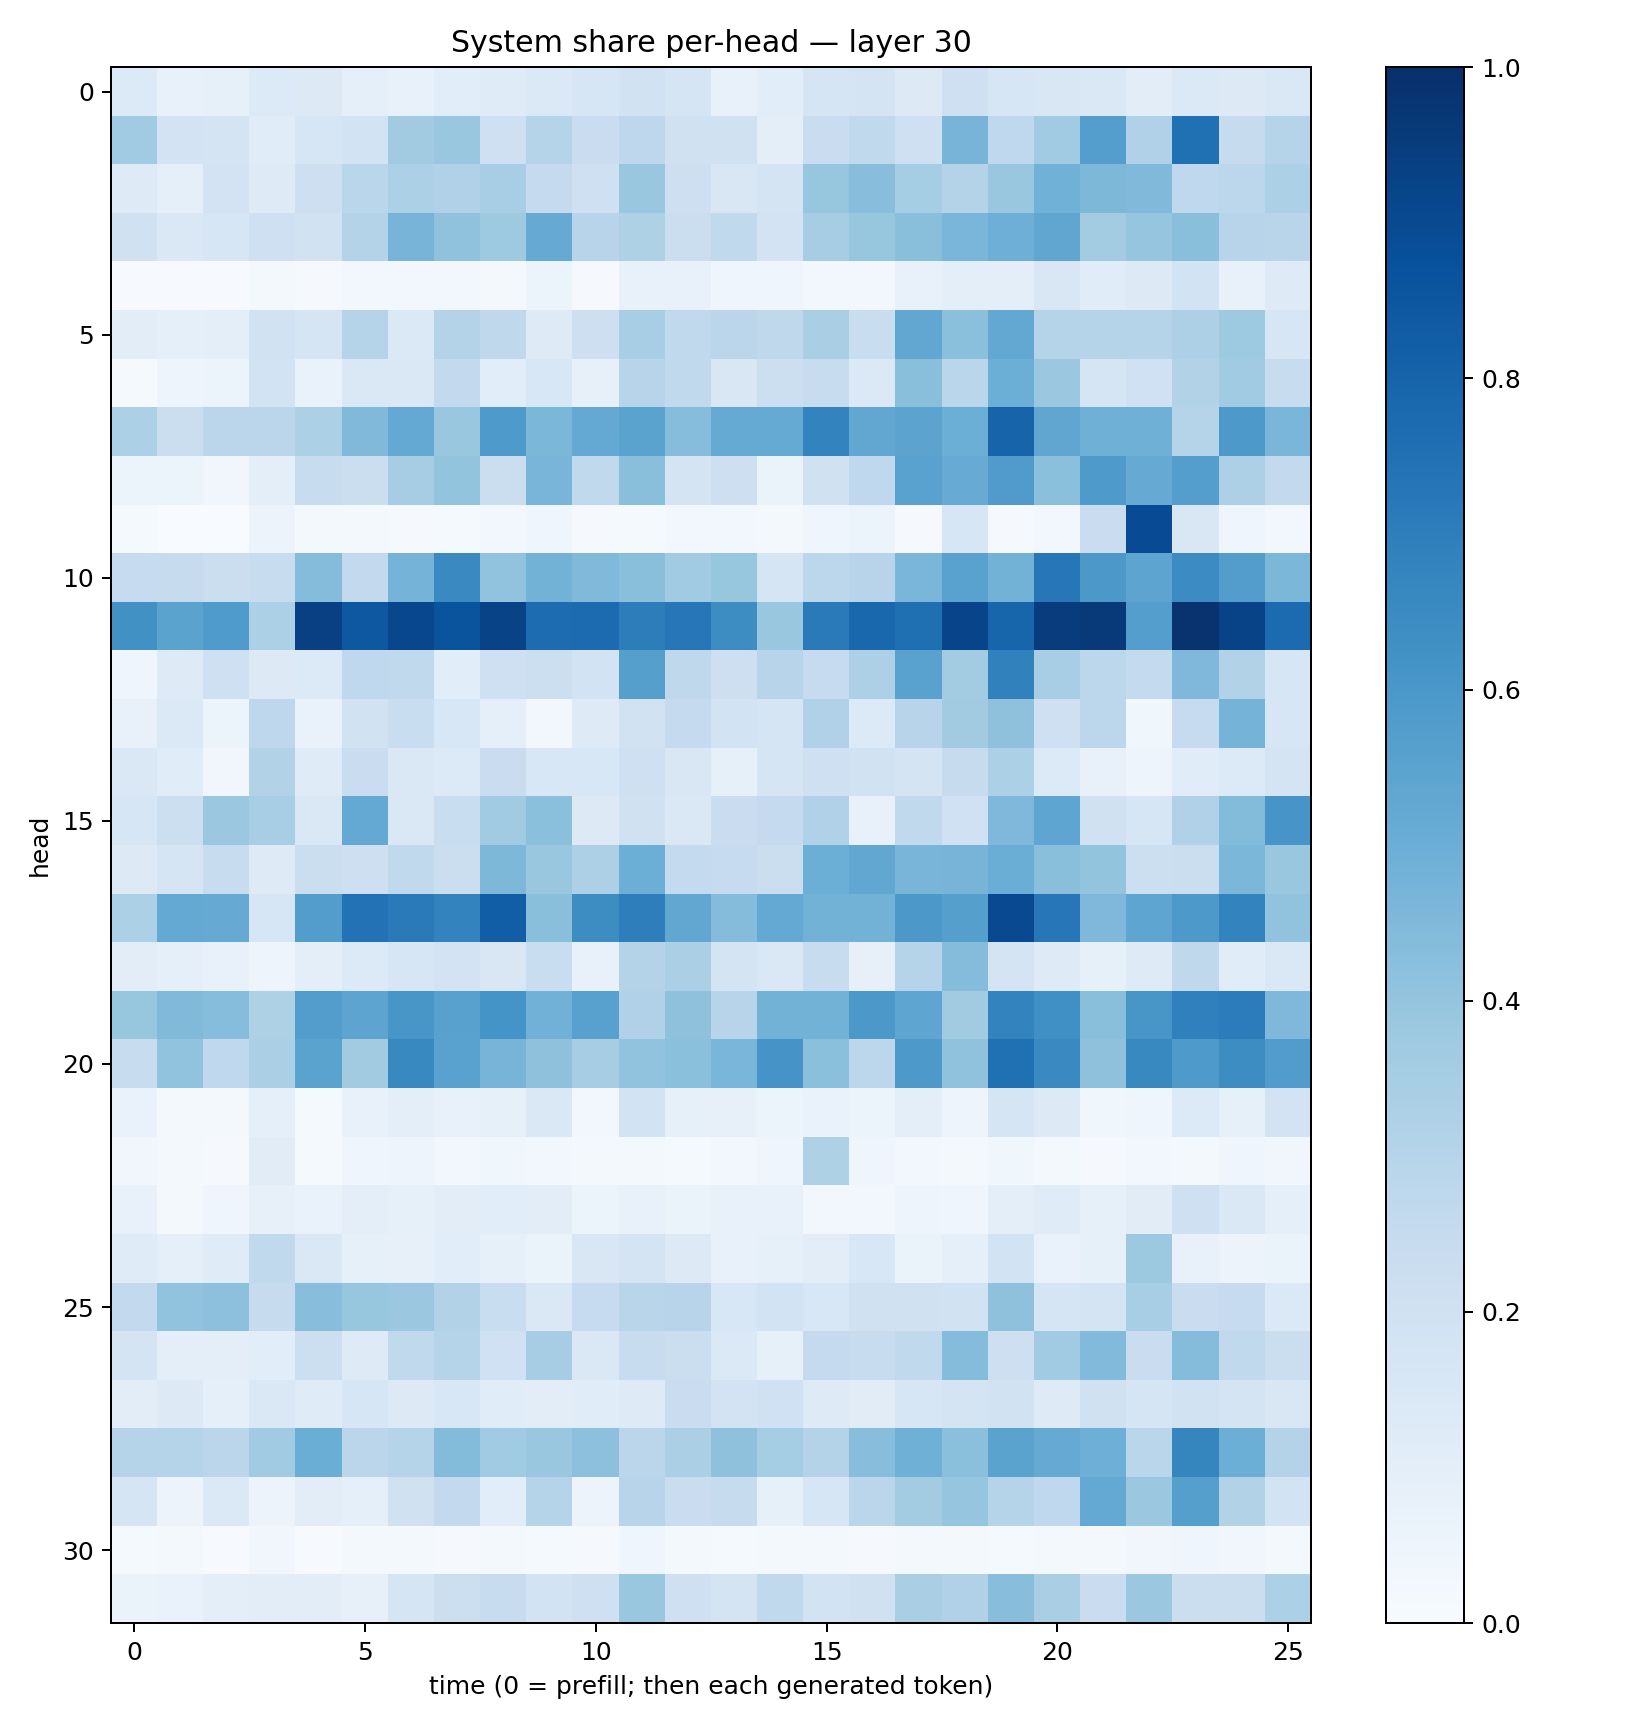

Data behind this chart, as committed beside it:
0.13637218, 0.07473916, 0.08278938, 0.13476138, 0.13097127, 0.09133368, 0.07075223, 0.10857679, 0.12052406, 0.13926189, 0.16336067, 0.19118246, 0.16965586, 0.07681447, 0.10732307, 0.16677165, 0.17552173, 0.12534004, 0.20329122, 0.15759654, 0.15117256, 0.14764865, 0.105291694, 0.13698807
0.3642, 0.1826, 0.1768, 0.1167, 0.1565, 0.1849, 0.3631, 0.3842, 0.208, 0.2983, 0.2285, 0.2754, 0.1969, 0.198, 0.09919, 0.2297, 0.2634, 0.2065, 0.4697, 0.2663, 0.364, 0.5668, 0.3164, 0.7511
0.1239, 0.09197, 0.1804, 0.1217, 0.2145, 0.2861, 0.3284, 0.3173, 0.3467, 0.2511, 0.2084, 0.3883, 0.2148, 0.1505, 0.1743, 0.3911, 0.4279, 0.3546, 0.3055, 0.3885, 0.4873, 0.4536, 0.4479, 0.2658
0.1988, 0.1438, 0.1568, 0.2104, 0.1892, 0.3078, 0.4688, 0.4088, 0.3748, 0.5124, 0.2935, 0.3213, 0.2188, 0.262, 0.181, 0.3513, 0.3924, 0.4252, 0.4643, 0.4931, 0.5338, 0.359, 0.395, 0.4221
0.004328, 0.004016, 0.006027, 0.0234, 0.009899, 0.02666, 0.02882, 0.02745, 0.02047, 0.05432, 0.008093, 0.07544, 0.07083, 0.04679, 0.04631, 0.0298, 0.02612, 0.07592, 0.1009, 0.09845, 0.1509, 0.1135, 0.1274, 0.1856
0.1023, 0.09269, 0.09596, 0.1917, 0.1717, 0.3028, 0.1406, 0.3053, 0.2696, 0.1221, 0.2134, 0.3465, 0.2648, 0.2817, 0.2703, 0.3371, 0.2333, 0.5287, 0.4194, 0.5253, 0.2982, 0.2985, 0.3002, 0.3247
0.01226, 0.04871, 0.06122, 0.1869, 0.06846, 0.1429, 0.1428, 0.2583, 0.1083, 0.1554, 0.07988, 0.2947, 0.2629, 0.1507, 0.2155, 0.2416, 0.1384, 0.4241, 0.289, 0.4982, 0.381, 0.1681, 0.1995, 0.3137
0.3285, 0.2258, 0.2813, 0.2818, 0.3295, 0.4457, 0.5198, 0.3854, 0.5876, 0.4601, 0.522, 0.5497, 0.43, 0.5169, 0.5181, 0.6761, 0.5279, 0.5448, 0.499, 0.8004, 0.5338, 0.4901, 0.4885, 0.3012
0.06153, 0.05368, 0.03348, 0.09698, 0.2414, 0.2216, 0.3484, 0.4001, 0.2218, 0.4672, 0.2649, 0.4226, 0.1764, 0.213, 0.06282, 0.1953, 0.2667, 0.5537, 0.511, 0.5794, 0.4189, 0.589, 0.515, 0.5665
0.01251, 0.002151, 0.003211, 0.05474, 0.01906, 0.01613, 0.009943, 0.01276, 0.02964, 0.04651, 0.008499, 0.01536, 0.02393, 0.03108, 0.02026, 0.03914, 0.05184, 0.01113, 0.1569, 0.008763, 0.03025, 0.2281, 0.892, 0.1493
0.2487, 0.2456, 0.2242, 0.2413, 0.4361, 0.2593, 0.4756, 0.6534, 0.4048, 0.4778, 0.4461, 0.4246, 0.3652, 0.3925, 0.1665, 0.2799, 0.2957, 0.4626, 0.551, 0.4766, 0.7229, 0.5975, 0.5396, 0.6467
0.6284, 0.5503, 0.5834, 0.3319, 0.9359, 0.8444, 0.9091, 0.8599, 0.9229, 0.7688, 0.7712, 0.7013, 0.7265, 0.6443, 0.3886, 0.7125, 0.7883, 0.7544, 0.9218, 0.7945, 0.9493, 0.9637, 0.5677, 0.9875
0.04505, 0.1229, 0.21, 0.1271, 0.1357, 0.2685, 0.265, 0.1093, 0.2075, 0.2169, 0.1841, 0.5657, 0.2733, 0.2147, 0.295, 0.2482, 0.3266, 0.5536, 0.3559, 0.6858, 0.3458, 0.2789, 0.2553, 0.4493
0.07126, 0.1396, 0.06219, 0.2741, 0.06889, 0.1925, 0.2308, 0.1551, 0.08752, 0.0238, 0.1247, 0.1886, 0.2518, 0.1837, 0.1657, 0.3187, 0.1341, 0.2957, 0.3621, 0.411, 0.2041, 0.2788, 0.0383, 0.2489
0.1442, 0.1172, 0.03474, 0.3146, 0.1193, 0.227, 0.1441, 0.1343, 0.2301, 0.1535, 0.1556, 0.2038, 0.1504, 0.08226, 0.168, 0.2094, 0.1881, 0.1773, 0.2455, 0.3314, 0.1343, 0.07077, 0.047, 0.114
0.1591, 0.2157, 0.3823, 0.3474, 0.142, 0.5234, 0.1409, 0.2331, 0.3634, 0.4201, 0.1258, 0.1962, 0.1475, 0.2269, 0.2514, 0.3172, 0.07387, 0.2621, 0.1998, 0.4526, 0.538, 0.1975, 0.16, 0.3196
0.1286, 0.1708, 0.2383, 0.1226, 0.2258, 0.2145, 0.2653, 0.2215, 0.4564, 0.3841, 0.3266, 0.4998, 0.2575, 0.2478, 0.2224, 0.4977, 0.5296, 0.4671, 0.4715, 0.5019, 0.4241, 0.3996, 0.2174, 0.2235
0.3287, 0.5206, 0.5147, 0.1621, 0.574, 0.7445, 0.7125, 0.6795, 0.8232, 0.4231, 0.6443, 0.6977, 0.5287, 0.4342, 0.5218, 0.4804, 0.4781, 0.5946, 0.5653, 0.9, 0.7234, 0.4526, 0.539, 0.5934
0.1042, 0.09143, 0.07346, 0.04946, 0.09405, 0.1354, 0.1569, 0.1798, 0.1499, 0.2309, 0.07105, 0.3061, 0.3345, 0.1726, 0.1475, 0.2358, 0.08087, 0.2991, 0.4375, 0.1757, 0.1244, 0.08415, 0.1222, 0.2707
0.3926, 0.4481, 0.4311, 0.323, 0.5721, 0.5401, 0.6016, 0.5581, 0.6135, 0.4835, 0.5568, 0.3189, 0.411, 0.2951, 0.4789, 0.4775, 0.5973, 0.5366, 0.363, 0.6788, 0.6315, 0.4255, 0.6043, 0.6888
0.241, 0.4053, 0.268, 0.3344, 0.5502, 0.3611, 0.6576, 0.553, 0.4723, 0.4103, 0.3489, 0.4027, 0.4207, 0.4642, 0.6095, 0.4189, 0.28, 0.5918, 0.4064, 0.7519, 0.6525, 0.4115, 0.6578, 0.5887
0.06866, 0.02294, 0.01677, 0.09164, 0.01532, 0.07068, 0.09863, 0.07348, 0.08415, 0.1457, 0.02948, 0.1867, 0.08543, 0.07998, 0.05989, 0.07003, 0.05414, 0.09658, 0.04887, 0.1693, 0.1292, 0.0368, 0.04085, 0.1346
0.03349, 0.0165, 0.009274, 0.1102, 0.01519, 0.03978, 0.04911, 0.03075, 0.03624, 0.02369, 0.01575, 0.02297, 0.01233, 0.02411, 0.04005, 0.3215, 0.04496, 0.02507, 0.02002, 0.03547, 0.0186, 0.01041, 0.02922, 0.02126
0.07143, 0.019, 0.04189, 0.08043, 0.06874, 0.09458, 0.08436, 0.1041, 0.1073, 0.104, 0.06022, 0.07262, 0.06423, 0.07532, 0.07742, 0.03034, 0.03042, 0.05028, 0.04023, 0.09419, 0.1206, 0.08265, 0.1121, 0.2043
0.119, 0.08936, 0.1179, 0.2626, 0.1451, 0.08504, 0.08101, 0.1066, 0.08339, 0.06631, 0.1518, 0.1735, 0.1323, 0.0716, 0.08557, 0.1021, 0.1549, 0.06487, 0.08758, 0.1859, 0.06929, 0.08445, 0.3759, 0.07232
0.2607, 0.4037, 0.4177, 0.2448, 0.4279, 0.3929, 0.3824, 0.3138, 0.2323, 0.1468, 0.2476, 0.2911, 0.2937, 0.1532, 0.1857, 0.156, 0.1955, 0.1977, 0.1944, 0.4108, 0.1717, 0.1728, 0.3471, 0.2278
0.1733, 0.09869, 0.09744, 0.1071, 0.216, 0.1242, 0.262, 0.3011, 0.2016, 0.3515, 0.1456, 0.2399, 0.2261, 0.1395, 0.08412, 0.2525, 0.241, 0.2646, 0.4336, 0.2135, 0.3669, 0.4449, 0.2298, 0.4346
0.1049, 0.1298, 0.09089, 0.1468, 0.121, 0.1583, 0.1285, 0.1556, 0.116, 0.1019, 0.114, 0.1238, 0.2268, 0.1801, 0.2023, 0.1236, 0.1099, 0.1585, 0.1787, 0.1952, 0.1217, 0.1967, 0.1706, 0.1904
0.3044, 0.3013, 0.2825, 0.3637, 0.5013, 0.2827, 0.3008, 0.438, 0.3668, 0.3879, 0.417, 0.2821, 0.3346, 0.411, 0.3531, 0.3057, 0.4268, 0.4888, 0.4188, 0.5505, 0.5142, 0.4955, 0.2863, 0.6705
0.1646, 0.05587, 0.1388, 0.05749, 0.1028, 0.08848, 0.1969, 0.2591, 0.1082, 0.2983, 0.05509, 0.2932, 0.2284, 0.2461, 0.08313, 0.1588, 0.2847, 0.3571, 0.3956, 0.2992, 0.2689, 0.5197, 0.3806, 0.5628
0.01446, 0.0177, 0.007531, 0.0339, 0.00574, 0.02037, 0.01588, 0.009662, 0.01902, 0.01484, 0.008636, 0.04147, 0.02136, 0.01539, 0.0212, 0.01936, 0.009802, 0.01653, 0.02339, 0.01484, 0.0168, 0.0208, 0.03178, 0.04563
0.06639, 0.0672, 0.09636, 0.1029, 0.1044, 0.07999, 0.1701, 0.216, 0.2363, 0.1849, 0.2044, 0.3855, 0.2053, 0.1791, 0.2653, 0.1842, 0.1963, 0.3376, 0.3174, 0.4274, 0.3365, 0.2304, 0.3804, 0.2246
